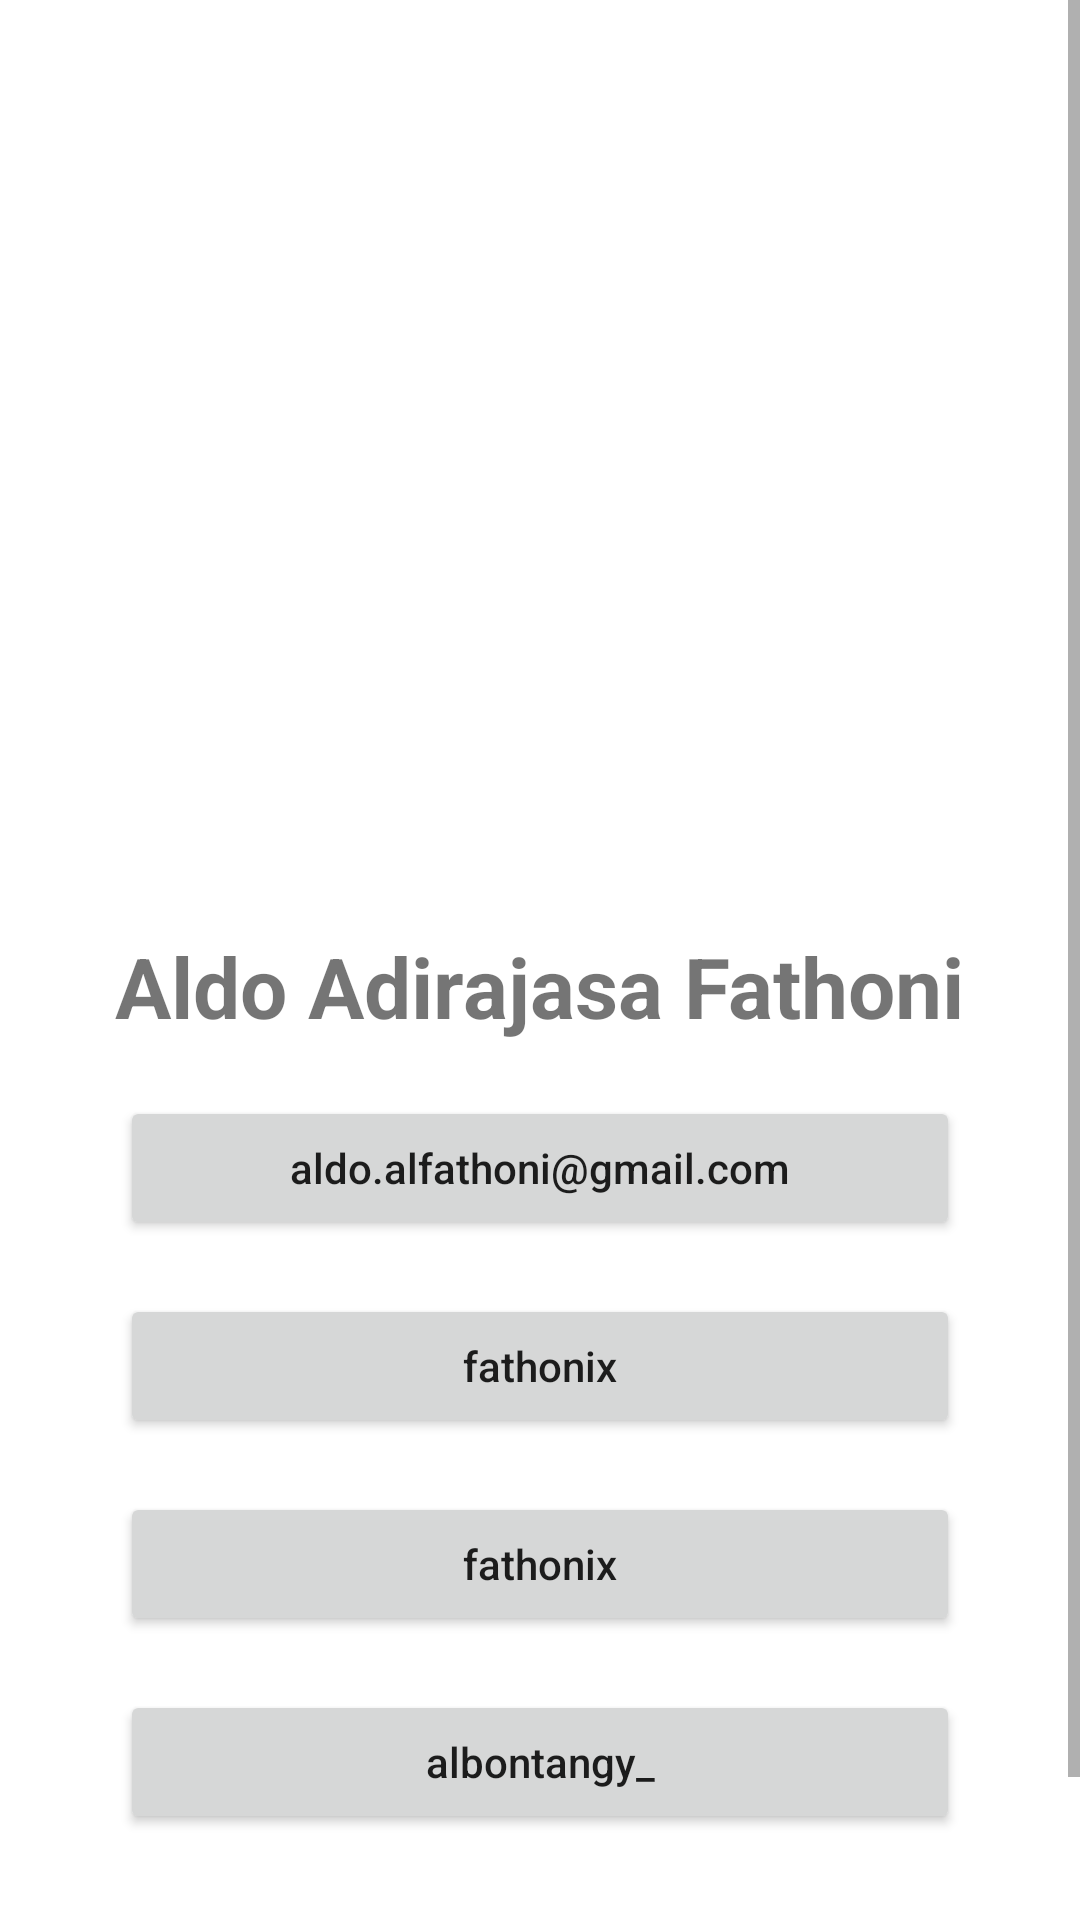

Write the Android layout XML for this screen, with the resource values it uses.
<!-- AndroidManifest.xml: application theme Theme.TechNews -->
<!-- res/layout/activity_profile.xml -->
<?xml version="1.0" encoding="utf-8"?>
<ScrollView
    xmlns:android="http://schemas.android.com/apk/res/android"
    xmlns:tools="http://schemas.android.com/tools"
    xmlns:app="http://schemas.android.com/apk/res-auto"
    android:layout_width="match_parent"
    android:layout_height="match_parent"
    tools:context=".ui.ProfileActivity">

    <androidx.constraintlayout.widget.ConstraintLayout
        android:layout_width="match_parent"
        android:layout_height="wrap_content">

        <ImageView
            android:id="@+id/img_profile"
            android:layout_width="200dp"
            android:layout_height="200dp"
            android:src="@drawable/profile_picture_rounded"
            android:contentDescription="@string/profile_picture"
            android:layout_marginTop="80dp"
            app:layout_constraintStart_toStartOf="parent"
            app:layout_constraintEnd_toEndOf="parent"
            app:layout_constraintTop_toTopOf="parent"/>

        <TextView
            android:id="@+id/tv_fullname"
            android:layout_width="wrap_content"
            android:layout_height="wrap_content"
            android:text="@string/fullname"
            android:textSize="28sp"
            android:textStyle="bold"
            android:layout_marginTop="30dp"
            app:layout_constraintStart_toStartOf="parent"
            app:layout_constraintEnd_toEndOf="parent"
            app:layout_constraintTop_toBottomOf="@id/img_profile"/>

        <Button
            android:id="@+id/btn_email"
            android:layout_width="280dp"
            android:layout_height="wrap_content"
            android:text="@string/email"
            android:inputType="text"
            app:icon="@drawable/ic_mail"
            android:drawablePadding="6dp"
            android:layout_marginTop="18dp"
            app:layout_constraintStart_toStartOf="parent"
            app:layout_constraintEnd_toEndOf="parent"
            app:layout_constraintTop_toBottomOf="@id/tv_fullname"
            tools:ignore="TextViewEdits"/>

        <Button
            android:id="@+id/btn_username"
            android:layout_width="280dp"
            android:layout_height="wrap_content"
            android:text="@string/username"
            android:inputType="text"
            app:icon="@drawable/ic_user"
            android:drawablePadding="6dp"
            android:layout_marginTop="18dp"
            app:layout_constraintStart_toStartOf="parent"
            app:layout_constraintEnd_toEndOf="parent"
            app:layout_constraintTop_toBottomOf="@id/btn_email"
            tools:ignore="TextViewEdits"/>

        <Button
            android:id="@+id/btn_github_name"
            android:layout_width="280dp"
            android:layout_height="wrap_content"
            android:text="@string/username"
            android:inputType="text"
            app:icon="@drawable/ic_github"
            android:drawablePadding="6dp"
            android:layout_marginTop="18dp"
            app:layout_constraintStart_toStartOf="parent"
            app:layout_constraintEnd_toEndOf="parent"
            app:layout_constraintTop_toBottomOf="@id/btn_username"
            tools:ignore="TextViewEdits"/>

        <Button
            android:id="@+id/btn_ig_name"
            android:layout_width="280dp"
            android:layout_height="wrap_content"
            android:text="@string/ig_name"
            android:inputType="text"
            app:icon="@drawable/ic_instagram"
            android:drawablePadding="6dp"
            android:layout_marginTop="18dp"
            app:layout_constraintStart_toStartOf="parent"
            app:layout_constraintEnd_toEndOf="parent"
            app:layout_constraintTop_toBottomOf="@id/btn_github_name"
            tools:ignore="TextViewEdits"/>

        <View
            android:layout_width="match_parent"
            android:layout_height="80dp"
            app:layout_constraintTop_toBottomOf="@id/btn_ig_name"/>

    </androidx.constraintlayout.widget.ConstraintLayout>

</ScrollView>
<!-- resources referenced by this layout -->
<resources>
  <!-- drawable ic_github (drawable) -->
  <vector xmlns:android="http://schemas.android.com/apk/res/android"
      android:width="24dp"
      android:height="24dp"
      android:viewportWidth="1024"
      android:viewportHeight="1024">
    <path
        android:pathData="M511.6,76.3C264.3,76.2 64,276.4 64,523.5C64,718.9 189.3,885 363.8,946c23.5,5.9 19.9,-10.8 19.9,-22.2v-77.5c-135.7,15.9 -141.2,-73.9 -150.3,-88.9C215,726 171.5,718 184.5,703c30.9,-15.9 62.4,4 98.9,57.9c26.4,39.1 77.9,32.5 104,26c5.7,-23.5 17.9,-44.5 34.7,-60.8c-140.6,-25.2 -199.2,-111 -199.2,-213c0,-49.5 16.3,-95 48.3,-131.7c-20.4,-60.5 1.9,-112.3 4.9,-120c58.1,-5.2 118.5,41.6 123.2,45.3c33,-8.9 70.7,-13.6 112.9,-13.6c42.4,0 80.2,4.9 113.5,13.9c11.3,-8.6 67.3,-48.8 121.3,-43.9c2.9,7.7 24.7,58.3 5.5,118c32.4,36.8 48.9,82.7 48.9,132.3c0,102.2 -59,188.1 -200,212.9a127.5,127.5 0,0 1,38.1 91v112.5c0.8,9 0,17.9 15,17.9c177.1,-59.7 304.6,-227 304.6,-424.1c0,-247.2 -200.4,-447.3 -447.5,-447.3z"
        android:fillColor="?android:textColorHint"/>
  </vector>
  <!-- drawable ic_instagram: vector/xml drawable (drawable, 2530 chars, omitted) -->
  <!-- drawable ic_mail (drawable) -->
  <vector android:height="24dp"
      android:viewportHeight="24" android:viewportWidth="24"
      android:width="24dp" xmlns:android="http://schemas.android.com/apk/res/android">
      <path android:fillColor="?android:textColorHint" android:pathData="M20,4L4,4c-1.1,0 -1.99,0.9 -1.99,2L2,18c0,1.1 0.9,2 2,2h16c1.1,0 2,-0.9 2,-2L22,6c0,-1.1 -0.9,-2 -2,-2zM20,18L4,18L4,8l8,5 8,-5v10zM12,11L4,6h16l-8,5z"/>
  </vector>
  <!-- drawable ic_user (drawable) -->
  <vector android:height="24dp"
      android:viewportHeight="24" android:viewportWidth="24"
      android:width="24dp" xmlns:android="http://schemas.android.com/apk/res/android">
      <path android:fillColor="?android:textColorHint" android:pathData="M19,3H5C3.9,3 3,3.9 3,5v14c0,1.1 0.9,2 2,2h14c1.1,0 2,-0.9 2,-2V5C21,3.9 20.1,3 19,3zM12,6c1.93,0 3.5,1.57 3.5,3.5c0,1.93 -1.57,3.5 -3.5,3.5s-3.5,-1.57 -3.5,-3.5C8.5,7.57 10.07,6 12,6zM19,19H5v-0.23c0,-0.62 0.28,-1.2 0.76,-1.58C7.47,15.82 9.64,15 12,15s4.53,0.82 6.24,2.19c0.48,0.38 0.76,0.97 0.76,1.58V19z"/>
  </vector>
  <string name="email" translatable="false">aldo.alfathoni@gmail.com</string>
  <string name="fullname" translatable="false">Aldo Adirajasa Fathoni</string>
  <string name="ig_name" translatable="false">albontangy_</string>
  <string name="profile_picture">Profile Picture</string>
  <string name="username" translatable="false">fathonix</string>
  <style name="Theme.TechNews" parent="Theme.MaterialComponents.DayNight.DarkActionBar">
          
          <item name="colorPrimary">@color/purple_500</item>
          <item name="colorPrimaryVariant">@color/purple_700</item>
          <item name="colorOnPrimary">@color/white</item>
          
          <item name="colorSecondary">@color/teal_200</item>
          <item name="colorSecondaryVariant">@color/teal_700</item>
          <item name="colorOnSecondary">@color/black</item>
          
          <item name="android:statusBarColor">?attr/colorPrimaryVariant</item>
          
      </style>
  <!-- not gathered from this repository: default colours our renderer supplied (Android Studio template values) -->
  <color name="purple_500">#FF6200EE</color>
  <color name="purple_700">#FF3700B3</color>
  <color name="teal_200">#FF03DAC5</color>
  <color name="teal_700">#FF018786</color>
  <color name="black">#FF000000</color>
  <color name="white">#FFFFFFFF</color>
</resources>
